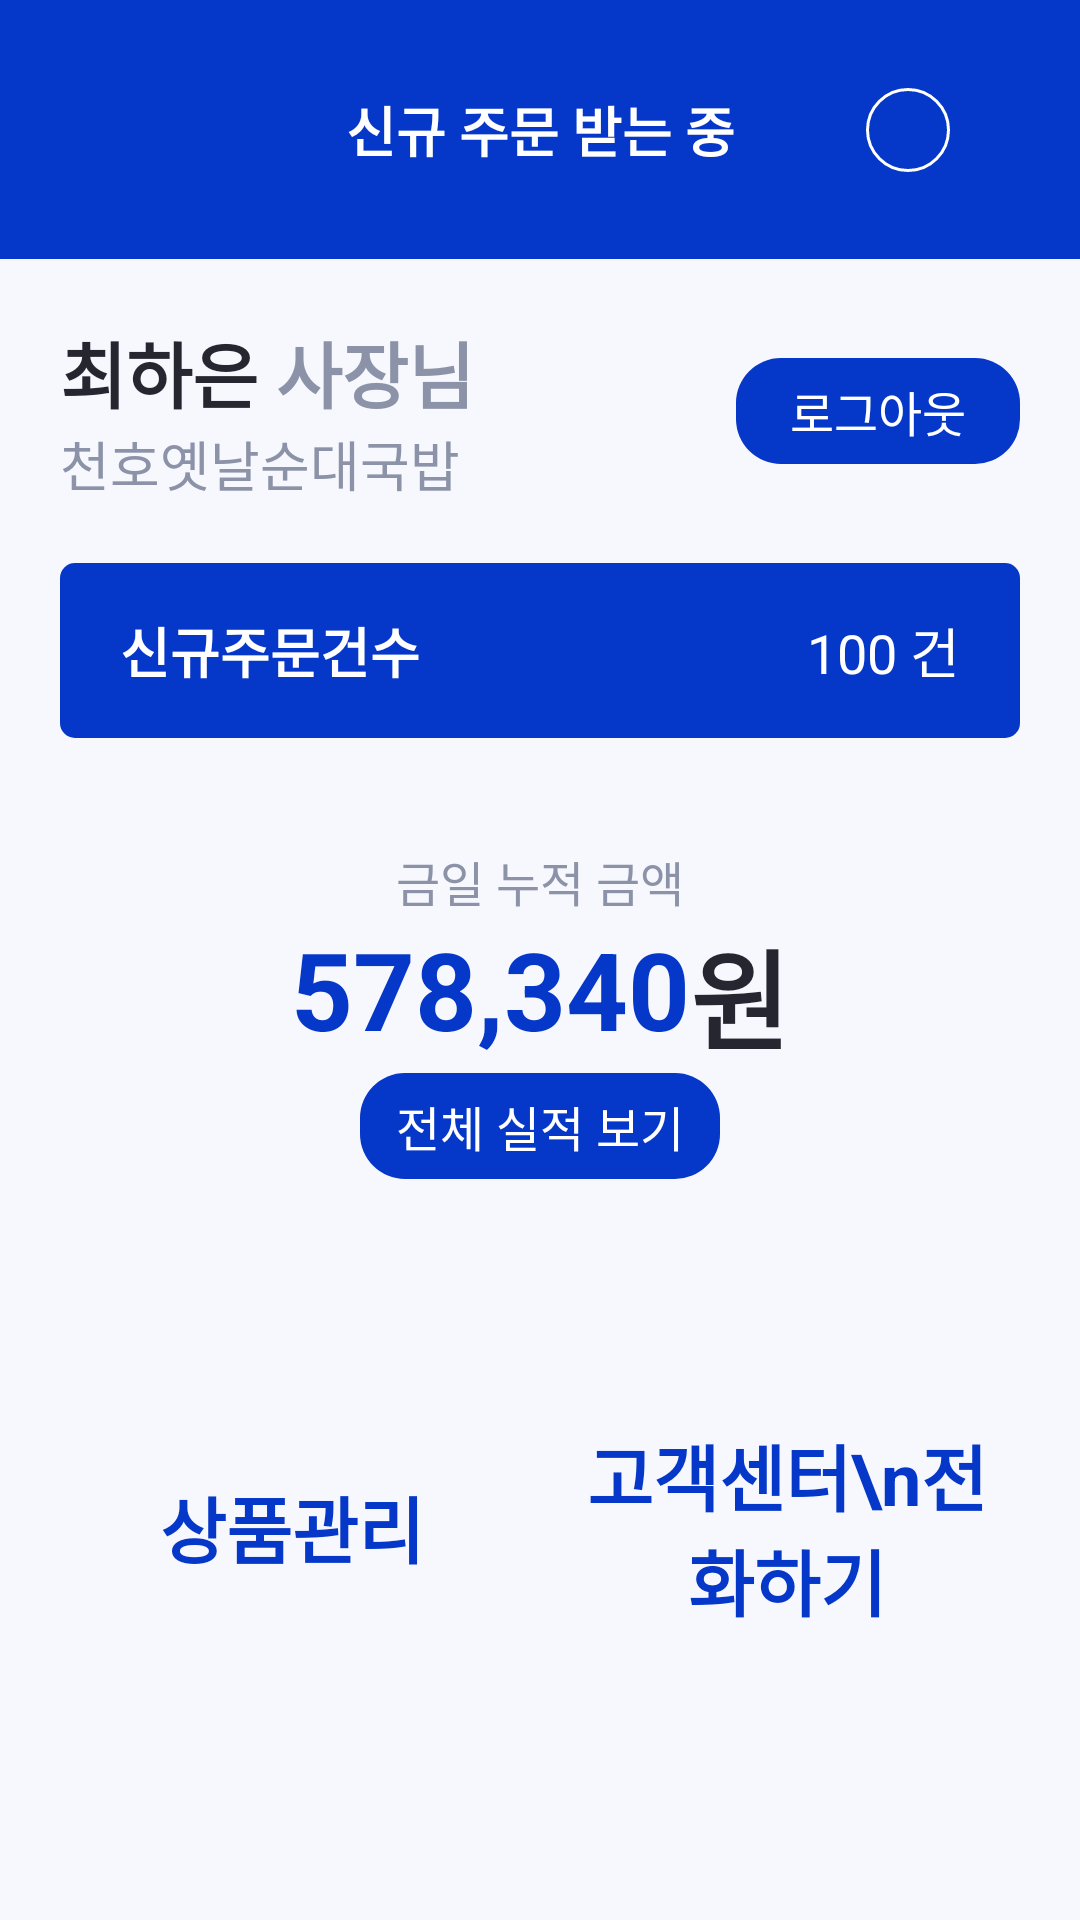

The Android layout XML behind this screen, and the referenced resources:
<!-- AndroidManifest.xml: application theme Theme.Market_ceo -->
<!-- res/layout/fragment_main.xml -->
<?xml version="1.0" encoding="utf-8"?>
<androidx.constraintlayout.widget.ConstraintLayout xmlns:android="http://schemas.android.com/apk/res/android"
    xmlns:tools="http://schemas.android.com/tools"
    android:layout_width="match_parent"
    android:layout_height="match_parent"
    android:background="#f7f8fe"
    xmlns:app="http://schemas.android.com/apk/res-auto"
    tools:context=".main.MainFragment">

    <androidx.constraintlayout.widget.ConstraintLayout
        android:id="@+id/cl_top"
        android:layout_width="match_parent"
        android:layout_height="wrap_content"
        android:background="@color/main_blue"
        app:layout_constraintStart_toStartOf="parent"
        app:layout_constraintRight_toRightOf="parent"
        app:layout_constraintTop_toTopOf="parent">

        <TextView
            android:id="@+id/tv_title"
            android:layout_width="wrap_content"
            android:layout_height="wrap_content"
            android:text="신규 주문 받는 중"
            android:textColor="#FFFFFF"
            android:textStyle="bold"
            android:textSize="18dp"
            android:padding="30dp"
            app:layout_constraintStart_toStartOf="parent"
            app:layout_constraintEnd_toEndOf="parent"
            app:layout_constraintTop_toTopOf="parent"
            app:layout_constraintBottom_toBottomOf="parent"/>

        <Switch
            android:layout_width="wrap_content"
            android:layout_height="wrap_content"
            android:track="@drawable/switch_track"
            android:thumb="@drawable/switch_thumb"
            app:layout_constraintStart_toEndOf="@+id/tv_title"
            app:layout_constraintEnd_toEndOf="parent"
            app:layout_constraintTop_toTopOf="parent"
            app:layout_constraintBottom_toBottomOf="parent"/>

    </androidx.constraintlayout.widget.ConstraintLayout>

    <LinearLayout
        android:id="@+id/ll_ceo_info"
        android:layout_width="match_parent"
        android:layout_height="wrap_content"
        android:orientation="horizontal"
        android:gravity="center"
        android:padding="20dp"
        app:layout_constraintTop_toBottomOf="@+id/cl_top"
        app:layout_constraintStart_toStartOf="parent"
        app:layout_constraintEnd_toEndOf="parent">

        <androidx.constraintlayout.widget.ConstraintLayout
            android:layout_width="wrap_content"
            android:layout_height="wrap_content">

            <TextView
                android:id="@+id/tv_ceo_name"
                android:layout_width="wrap_content"
                android:layout_height="wrap_content"
                android:text="최하은"
                android:textColor="@color/main_black"
                android:textSize="24dp"
                android:textStyle="bold"
                app:layout_constraintTop_toTopOf="parent"
                app:layout_constraintStart_toStartOf="parent"/>

            <TextView
                android:layout_width="wrap_content"
                android:layout_height="wrap_content"
                android:text=" 사장님"
                android:textColor="#8c93a8"
                android:textStyle="bold"
                android:textSize="24dp"
                app:layout_constraintStart_toEndOf="@id/tv_ceo_name"
                app:layout_constraintTop_toTopOf="parent"/>

            <TextView
                android:id="@+id/tv_store_name"
                android:layout_width="wrap_content"
                android:layout_height="wrap_content"
                android:text="천호옛날순대국밥"
                android:textSize="18dp"
                android:textColor="#8c93a8"
                app:layout_constraintTop_toBottomOf="@+id/tv_ceo_name"
                app:layout_constraintStart_toStartOf="parent"/>

        </androidx.constraintlayout.widget.ConstraintLayout>

        <TextView
            android:layout_width="0dp"
            android:layout_height="match_parent"
            android:layout_weight="1"/>

        <TextView
            android:id="@+id/tv_logout"
            android:layout_width="wrap_content"
            android:layout_height="wrap_content"
            android:text="로그아웃"
            android:textSize="16dp"
            android:textColor="#FFFFFF"
            android:paddingLeft="18dp"
            android:paddingRight="18dp"
            android:paddingTop="6dp"
            android:paddingBottom="6dp"
            android:background="@drawable/box_round_15_0537c8"/>
    </LinearLayout>

    <androidx.constraintlayout.widget.ConstraintLayout
        android:id="@+id/cl_new_order"
        android:layout_width="match_parent"
        android:layout_height="wrap_content"
        android:background="@drawable/box_round_5_0537c8"
        android:layout_marginLeft="20dp"
        android:layout_marginRight="20dp"
        android:paddingLeft="20dp"
        android:paddingRight="20dp"
        android:paddingTop="16dp"
        android:paddingBottom="16dp"
        app:layout_constraintTop_toBottomOf="@+id/ll_ceo_info"
        app:layout_constraintStart_toStartOf="parent"
        app:layout_constraintEnd_toEndOf="parent">

        <TextView
            android:layout_width="wrap_content"
            android:layout_height="wrap_content"
            android:text="신규주문건수"
            android:textSize="18dp"
            android:textColor="#FFFFFF"
            android:textStyle="bold"
            app:layout_constraintStart_toStartOf="parent"
            app:layout_constraintTop_toTopOf="parent"
            app:layout_constraintBottom_toBottomOf="parent"/>

        <TextView
            android:layout_width="wrap_content"
            android:layout_height="wrap_content"
            android:text="100 건"
            android:textSize="18dp"
            android:textColor="#FFFFFF"
            app:layout_constraintEnd_toEndOf="parent"
            app:layout_constraintTop_toTopOf="parent"
            app:layout_constraintBottom_toBottomOf="parent"/>

    </androidx.constraintlayout.widget.ConstraintLayout>

    <androidx.constraintlayout.widget.ConstraintLayout
        android:id="@+id/cl_price"
        android:layout_width="match_parent"
        android:layout_height="wrap_content"
        android:background="@drawable/box_round_5_white"
        android:layout_marginTop="10dp"
        android:padding="26dp"
        android:layout_marginLeft="20dp"
        android:layout_marginRight="20dp"
        app:layout_constraintTop_toBottomOf="@+id/cl_new_order"
        app:layout_constraintStart_toStartOf="parent"
        app:layout_constraintEnd_toEndOf="parent">

        <TextView
            android:id="@+id/tv_sum_title"
            android:layout_width="wrap_content"
            android:layout_height="wrap_content"
            android:text="금일 누적 금액"
            android:textSize="16dp"
            android:textColor="#8c93a8"
            app:layout_constraintStart_toStartOf="parent"
            app:layout_constraintEnd_toEndOf="parent"
            app:layout_constraintTop_toTopOf="parent"/>

        <TextView
            android:id="@+id/tv_sum_price"
            android:layout_width="wrap_content"
            android:layout_height="wrap_content"
            android:text="578,340"
            android:textSize="36dp"
            android:textColor="@color/main_blue"
            android:textStyle="bold"
            app:layout_constraintHorizontal_chainStyle="packed"
            app:layout_constraintStart_toStartOf="parent"
            app:layout_constraintTop_toBottomOf="@+id/tv_sum_title"
            app:layout_constraintEnd_toStartOf="@+id/tv_won"/>

        <TextView
            android:id="@+id/tv_won"
            android:layout_width="wrap_content"
            android:layout_height="wrap_content"
            android:text="원"
            android:textColor="@color/main_black"
            android:textStyle="bold"
            android:textSize="36dp"
            app:layout_constraintHorizontal_chainStyle="packed"
            app:layout_constraintStart_toEndOf="@+id/tv_sum_price"
            app:layout_constraintTop_toBottomOf="@+id/tv_sum_title"
            app:layout_constraintEnd_toEndOf="parent"/>

        <TextView
            android:id="@+id/tv_all_order_list"
            android:layout_width="wrap_content"
            android:layout_height="wrap_content"
            android:text="전체 실적 보기"
            android:background="@drawable/box_round_15_0537c8"
            android:textColor="#FFFFFF"
            android:paddingLeft="12dp"
            android:paddingRight="12dp"
            android:paddingTop="6dp"
            android:paddingBottom="6dp"
            android:textSize="16dp"
            android:layout_marginTop="4dp"
            app:layout_constraintTop_toBottomOf="@+id/tv_sum_price"
            app:layout_constraintStart_toStartOf="parent"
            app:layout_constraintEnd_toEndOf="parent"/>

    </androidx.constraintlayout.widget.ConstraintLayout>

    <TextView
        android:id="@+id/tv_goods_manage"
        android:layout_width="0dp"
        android:layout_height="160dp"
        android:background="@drawable/box_round_5_white"
        android:text="상품관리"
        android:textSize="24dp"
        android:textColor="@color/main_blue"
        android:textStyle="bold"
        android:gravity="center"
        android:layout_marginLeft="20dp"
        android:layout_marginTop="10dp"
        app:layout_constraintHorizontal_bias="1"
        app:layout_constraintHorizontal_chainStyle="packed"
        app:layout_constraintEnd_toStartOf="@+id/tv_phone"
        app:layout_constraintTop_toBottomOf="@+id/cl_price"
        app:layout_constraintStart_toStartOf="parent"/>

    <TextView
        android:id="@+id/tv_phone"
        android:layout_width="0dp"
        android:layout_height="160dp"
        android:background="@drawable/box_round_5_white"
        android:text="고객센터\n전화하기"
        android:textSize="24dp"
        android:textColor="@color/main_blue"
        android:textStyle="bold"
        android:gravity="center"
        android:layout_marginRight="20dp"
        android:layout_marginTop="10dp"
        android:layout_marginLeft="10dp"
        app:layout_constraintHorizontal_bias="1"
        app:layout_constraintHorizontal_chainStyle="packed"
        app:layout_constraintTop_toBottomOf="@+id/cl_price"
        app:layout_constraintEnd_toEndOf="parent"
        app:layout_constraintStart_toEndOf="@id/tv_goods_manage"/>

</androidx.constraintlayout.widget.ConstraintLayout>
<!-- resources referenced by this layout -->
<resources>
  <color name="main_black">#262630</color>
  <color name="main_blue">#0537c8</color>
  <!-- drawable box_round_15_0537c8 (drawable) -->
  <?xml version="1.0" encoding="utf-8"?>
  <shape xmlns:android="http://schemas.android.com/apk/res/android">
      <solid android:color="#0537c8" />
      <corners android:radius="15dp" />
  </shape>
  <!-- drawable box_round_5_0537c8 (drawable) -->
  <?xml version="1.0" encoding="utf-8"?>
  <shape xmlns:android="http://schemas.android.com/apk/res/android">
      <solid android:color="#0537c8" />
      <corners android:radius="5dp" />
  </shape>
  <!-- drawable switch_thumb (drawable) -->
  <?xml version="1.0" encoding="utf-8"?>
  <layer-list xmlns:android="http://schemas.android.com/apk/res/android">
      <item
          android:left="1dp"
          android:right="1dp"
          android:top="1dp"
          android:bottom="1dp">
  
          <shape
              xmlns:android="http://schemas.android.com/apk/res/android"
              android:shape="oval">
  
              <size
                  android:width="28dp"
                  android:height="28dp" />
  
              <solid
                  android:color="@color/main_blue" />
  
              <stroke
                  android:width="1dp"
                  android:color="#FFFFFF" />
  
          </shape>
      </item>
  </layer-list>
  <style name="Theme.Market_ceo" parent="Theme.MaterialComponents.DayNight.DarkActionBar">
          
          <item name="colorPrimary">@color/purple_500</item>
          <item name="colorPrimaryVariant">@color/purple_700</item>
          <item name="colorOnPrimary">@color/white</item>
          
          <item name="colorSecondary">@color/teal_200</item>
          <item name="colorSecondaryVariant">@color/teal_700</item>
          <item name="colorOnSecondary">@color/black</item>
          
          <item name="android:statusBarColor" tools:targetApi="l">?attr/colorPrimaryVariant</item>
          
          <item name="windowNoTitle">true</item>
      </style>
  <color name="purple_500">#FF6200EE</color>
  <color name="purple_700">#FF3700B3</color>
  <color name="white">#FFFFFFFF</color>
  <color name="teal_200">#FF03DAC5</color>
  <color name="teal_700">#FF018786</color>
  <color name="black">#FF000000</color>
</resources>
